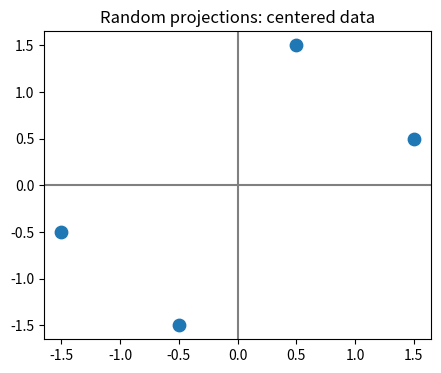
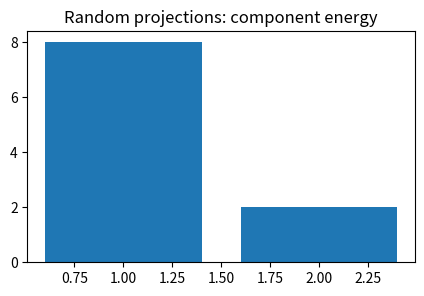
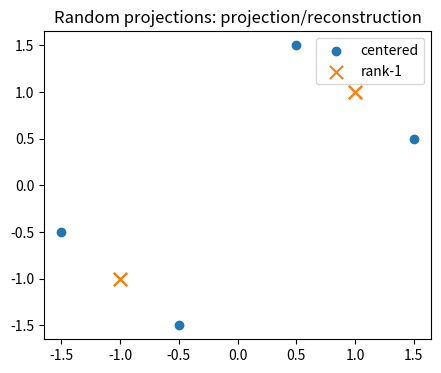
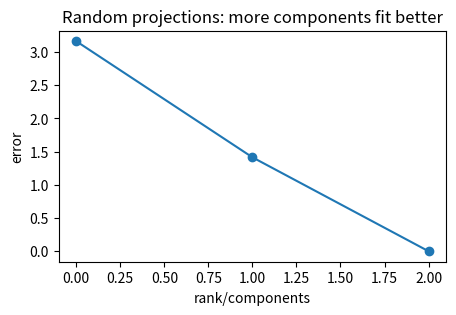
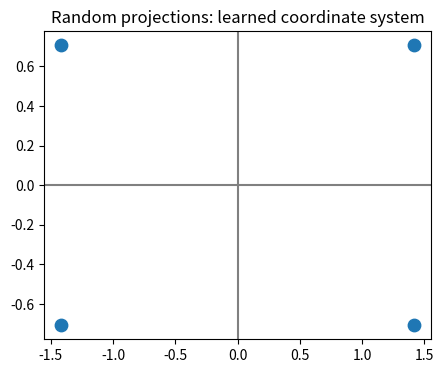

Write the Python code that produced these figures, in order.
import numpy as np, matplotlib.pyplot as plt, math, itertools
np.random.seed(0)
def pairwise_sq(A,B):
    A=np.asarray(A,float); B=np.asarray(B,float)
    return ((A[:,None,:]-B[None,:,:])**2).sum(axis=2)
def softmax(z):
    z=np.asarray(z,float); z=z-np.max(z)
    e=np.exp(z); return e/e.sum()
def entropy(p):
    p=np.asarray(p,float); p=p[p>0]
    return float(-(p*np.log(p)).sum())
def center(K):
    n=K.shape[0]; H=np.eye(n)-np.ones((n,n))/n
    return H@K@H
print('setup ok')

# 1) center a data matrix before extracting structure
X=np.array([[1.,2.],[2.,1.],[3.,4.],[4.,3.]])
Xc=X-X.mean(axis=0)
plt.figure(figsize=(5,4)); plt.scatter(Xc[:,0],Xc[:,1],s=80); plt.axhline(0,c='gray'); plt.axvline(0,c='gray'); plt.title('Random projections: centered data')
assert np.allclose(Xc.mean(axis=0),0)

# 2) singular values/eigenvalues show how much structure each direction carries
X=np.array([[1.,2.],[2.,1.],[3.,4.],[4.,3.]],float); Xc=X-X.mean(axis=0)
U,S,Vt=np.linalg.svd(Xc,full_matrices=False)
plt.figure(figsize=(5,3)); plt.bar([1,2],S**2); plt.title('Random projections: component energy')
assert S[0]>S[1]

# 3) one-dimensional projection keeps the strongest direction
X=np.array([[1.,2.],[2.,1.],[3.,4.],[4.,3.]],float); Xc=X-X.mean(axis=0)
U,S,Vt=np.linalg.svd(Xc,full_matrices=False); z=Xc@Vt[:1].T; rec=z@Vt[:1]
plt.figure(figsize=(5,4)); plt.scatter(Xc[:,0],Xc[:,1],label='centered'); plt.scatter(rec[:,0],rec[:,1],marker='x',s=90,label='rank-1'); plt.legend(); plt.title('Random projections: projection/reconstruction')
assert rec.shape==Xc.shape and np.linalg.norm(Xc-rec)<np.linalg.norm(Xc)

# 4) reconstruction error falls as rank increases
X=np.array([[1.,2.],[2.,1.],[3.,4.],[4.,3.]],float); Xc=X-X.mean(axis=0); U,S,Vt=np.linalg.svd(Xc,full_matrices=False)
errs=[]
for k in [0,1,2]:
    rec=(U[:,:k]*S[:k])@Vt[:k,:] if k else np.zeros_like(Xc); errs.append(np.linalg.norm(Xc-rec))
plt.figure(figsize=(5,3)); plt.plot([0,1,2],errs,'-o'); plt.xlabel('rank/components'); plt.ylabel('error'); plt.title('Random projections: more components fit better')
assert errs[2]<1e-10 and errs[1]<errs[0]

# 5) transformed coordinates are lower-dimensional features
X=np.array([[1.,2.],[2.,1.],[3.,4.],[4.,3.]],float); Xc=X-X.mean(axis=0); U,S,Vt=np.linalg.svd(Xc,full_matrices=False); Z=Xc@Vt.T
plt.figure(figsize=(5,4)); plt.scatter(Z[:,0],Z[:,1],s=80); plt.axhline(0,c='gray'); plt.axvline(0,c='gray'); plt.title('Random projections: learned coordinate system')
assert Z.shape==(4,2) and np.allclose(np.var(Z,axis=0),S**2/4)
